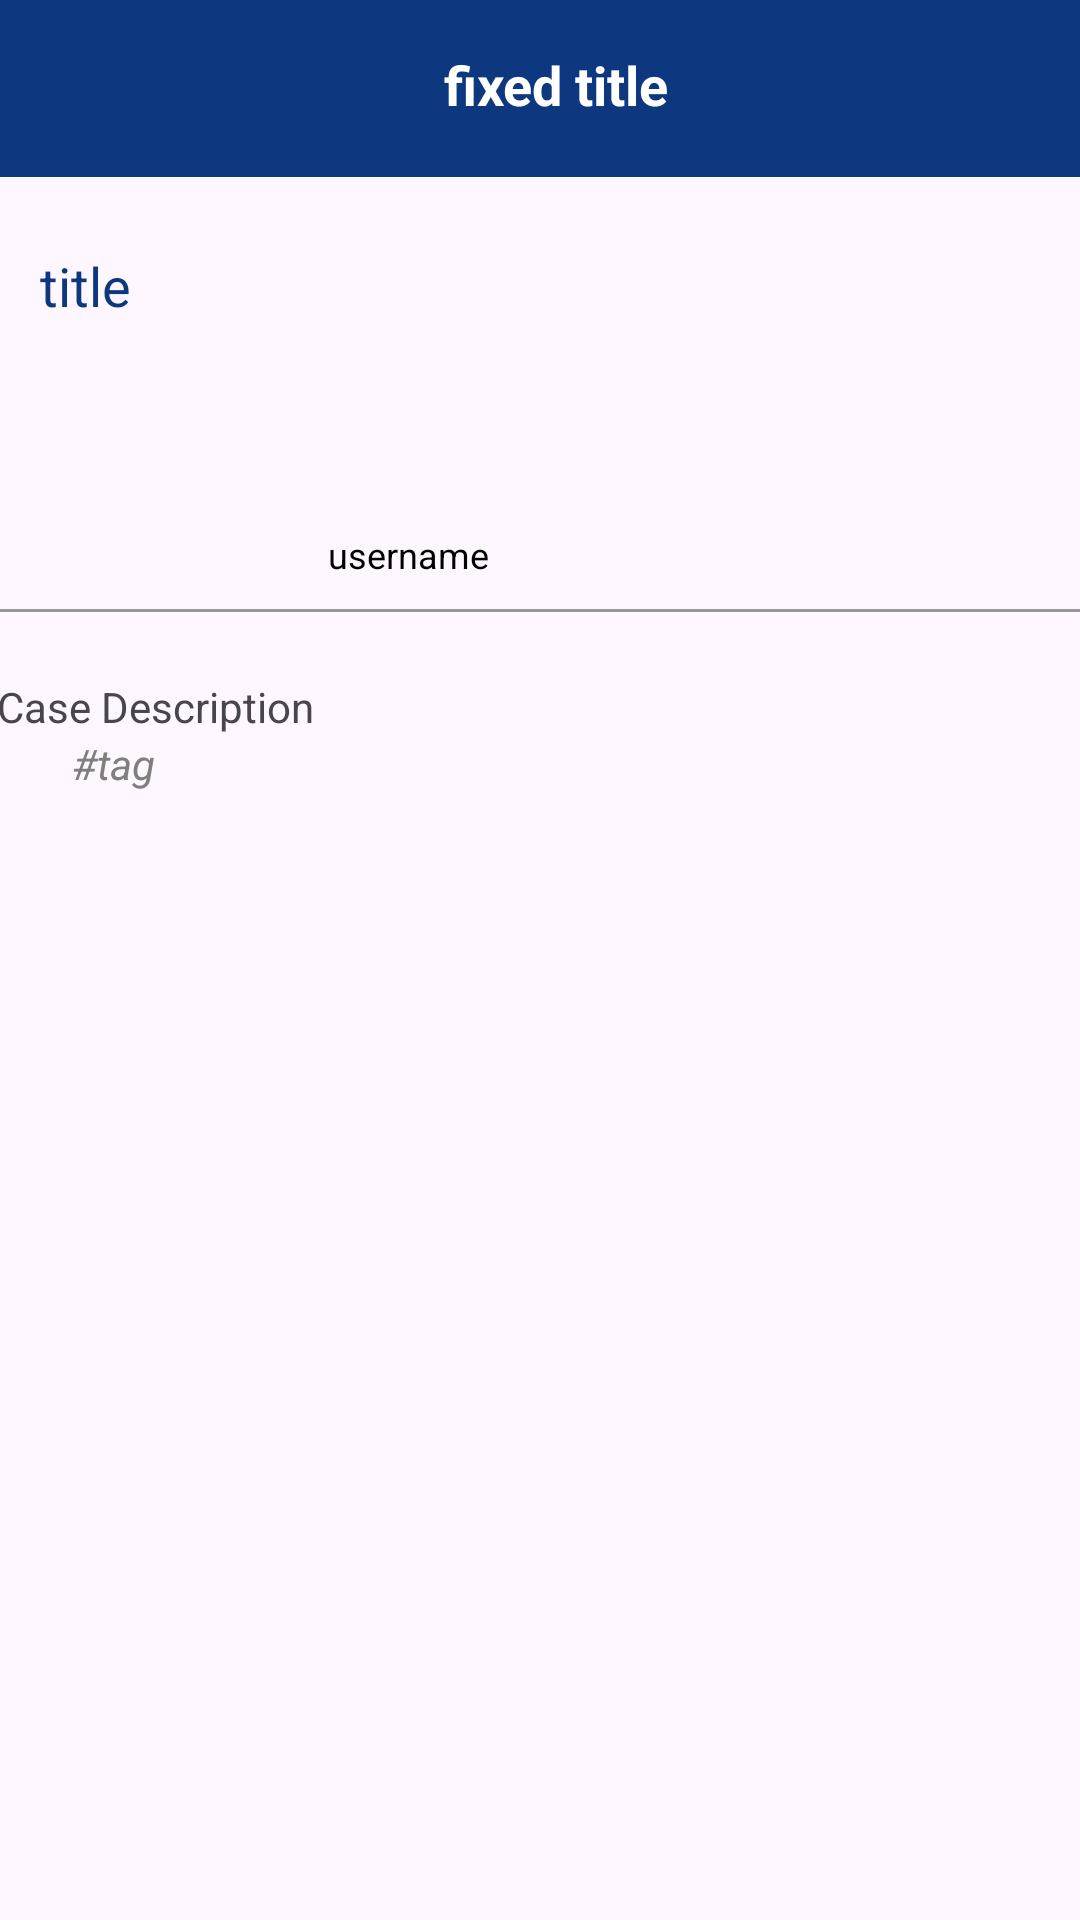

Layout XML and referenced resources for this Android screen:
<!-- AndroidManifest.xml: application theme Theme.AntiScam -->
<!-- res/layout/activity_case_detail.xml -->
<?xml version="1.0" encoding="utf-8"?>
<androidx.constraintlayout.widget.ConstraintLayout xmlns:android="http://schemas.android.com/apk/res/android"
    xmlns:app="http://schemas.android.com/apk/res-auto"
    xmlns:tools="http://schemas.android.com/tools"
    android:layout_width="match_parent"
    android:layout_height="match_parent"
    tools:context=".caseDetail">


    <ScrollView
        android:id="@+id/scroll"
        android:layout_width="match_parent"
        android:layout_height="wrap_content"


        android:layout_marginTop="0dp"
        app:layout_constraintEnd_toEndOf="parent"
        app:layout_constraintStart_toStartOf="parent"
        app:layout_constraintTop_toBottomOf="@+id/blueSpace">

        <androidx.constraintlayout.widget.ConstraintLayout
            android:layout_width="match_parent"
            android:layout_height="match_parent">

            <View
                android:id="@+id/line"
                android:layout_width="420dp"
                android:layout_height="1dp"
                android:layout_marginTop="144dp"
                android:background="@color/SearchHint"
                app:layout_constraintEnd_toEndOf="parent"
                app:layout_constraintHorizontal_bias="0.0"
                app:layout_constraintStart_toStartOf="parent"
                app:layout_constraintTop_toTopOf="parent" />

            <ImageView
                android:id="@+id/userPicture"
                android:layout_width="70dp"
                android:layout_height="70dp"
                android:layout_marginTop="19dp"
                android:scaleType="centerCrop"
                android:layout_marginBottom="10dp"
                app:layout_constraintStart_toStartOf="@+id/caseTitle"
                app:layout_constraintTop_toBottomOf="@id/caseTitle"
                app:layout_constraintBottom_toTopOf="@id/line"
                tools:srcCompat="@tools:sample/avatars" />

            <TextView
                android:id="@+id/caseTitle"
                android:layout_width="308dp"
                android:layout_height="21dp"
                android:layout_centerHorizontal="true"
                android:layout_marginStart="1dp"
                android:layout_marginTop="24dp"
                android:text="title"
                android:textColor="@color/appThemeC"
                android:textSize="18sp"
                app:layout_constraintEnd_toEndOf="parent"
                app:layout_constraintHorizontal_bias="0.245"
                app:layout_constraintStart_toStartOf="parent"
                app:layout_constraintTop_toTopOf="parent" />

            <TextView
                android:id="@+id/userName"
                android:layout_width="wrap_content"
                android:layout_height="wrap_content"
                android:layout_marginStart="26dp"
                android:layout_marginBottom="10dp"
                android:text="username"
                android:textColor="@android:color/black"
                android:textSize="12sp"
                app:layout_constraintStart_toEndOf="@+id/userPicture"
                app:layout_constraintBottom_toTopOf="@id/line" />

            <TextView
                android:id="@+id/caseView"
                android:layout_width="363dp"
                android:layout_height="wrap_content"
                android:layout_marginStart="24dp"
                android:layout_marginTop="22dp"
                android:layout_marginEnd="24dp"
                android:text="Case Description"
                app:layout_constraintEnd_toEndOf="parent"
                app:layout_constraintStart_toStartOf="parent"
                app:layout_constraintTop_toBottomOf="@+id/line" />

            <TextView
                android:id="@+id/tag"
                android:layout_width="wrap_content"
                android:layout_height="wrap_content"
                android:layout_marginStart="24dp"
                android:text="#tag"
                android:textColor="#807E7E"
                android:textStyle="italic"
                app:layout_constraintStart_toStartOf="parent"
                app:layout_constraintTop_toBottomOf="@+id/caseView" />


        </androidx.constraintlayout.widget.ConstraintLayout>


    </ScrollView>


    <View
        android:id="@+id/blueSpace"
        android:layout_width="411dp"
        android:layout_height="59dp"
        android:background="@color/appThemeC"
        app:layout_constraintEnd_toEndOf="parent"
        app:layout_constraintStart_toStartOf="parent"
        app:layout_constraintTop_toTopOf="parent" />


    <TextView
        android:id="@+id/fixTitle"
        android:layout_width="wrap_content"
        android:layout_height="wrap_content"
        android:layout_marginStart="46dp"
        android:layout_marginTop="16dp"
        android:layout_marginEnd="46dp"
        android:text="fixed title"
        android:textColor="@android:color/white"
        android:textSize="18sp"
        android:textStyle="bold"
        app:layout_constraintEnd_toEndOf="parent"
        app:layout_constraintHorizontal_bias="0.528"
        app:layout_constraintStart_toStartOf="parent"
        app:layout_constraintTop_toTopOf="parent" />

    <ImageView
        android:id="@+id/leave"
        android:layout_width="wrap_content"
        android:layout_height="wrap_content"
        android:clickable="true"
        android:onClick="leave"
        android:scaleX="-1"
        app:layout_constraintBottom_toTopOf="@+id/scroll"
        app:layout_constraintEnd_toStartOf="@+id/fixTitle"
        app:layout_constraintHorizontal_bias="0.125"
        app:layout_constraintStart_toStartOf="@+id/blueSpace"
        app:srcCompat="@drawable/leave"
        android:contentDescription="leave"/>


</androidx.constraintlayout.widget.ConstraintLayout>
<!-- resources referenced by this layout -->
<resources>
  <color name="SearchHint">#989898</color>
  <color name="appThemeC">#0D3880</color>
  <style name="Theme.AntiScam" parent="Base.Theme.AntiScam" />
  <style name="Base.Theme.AntiScam" parent="Theme.Material3.DayNight.NoActionBar">
          
          
      </style>
</resources>
